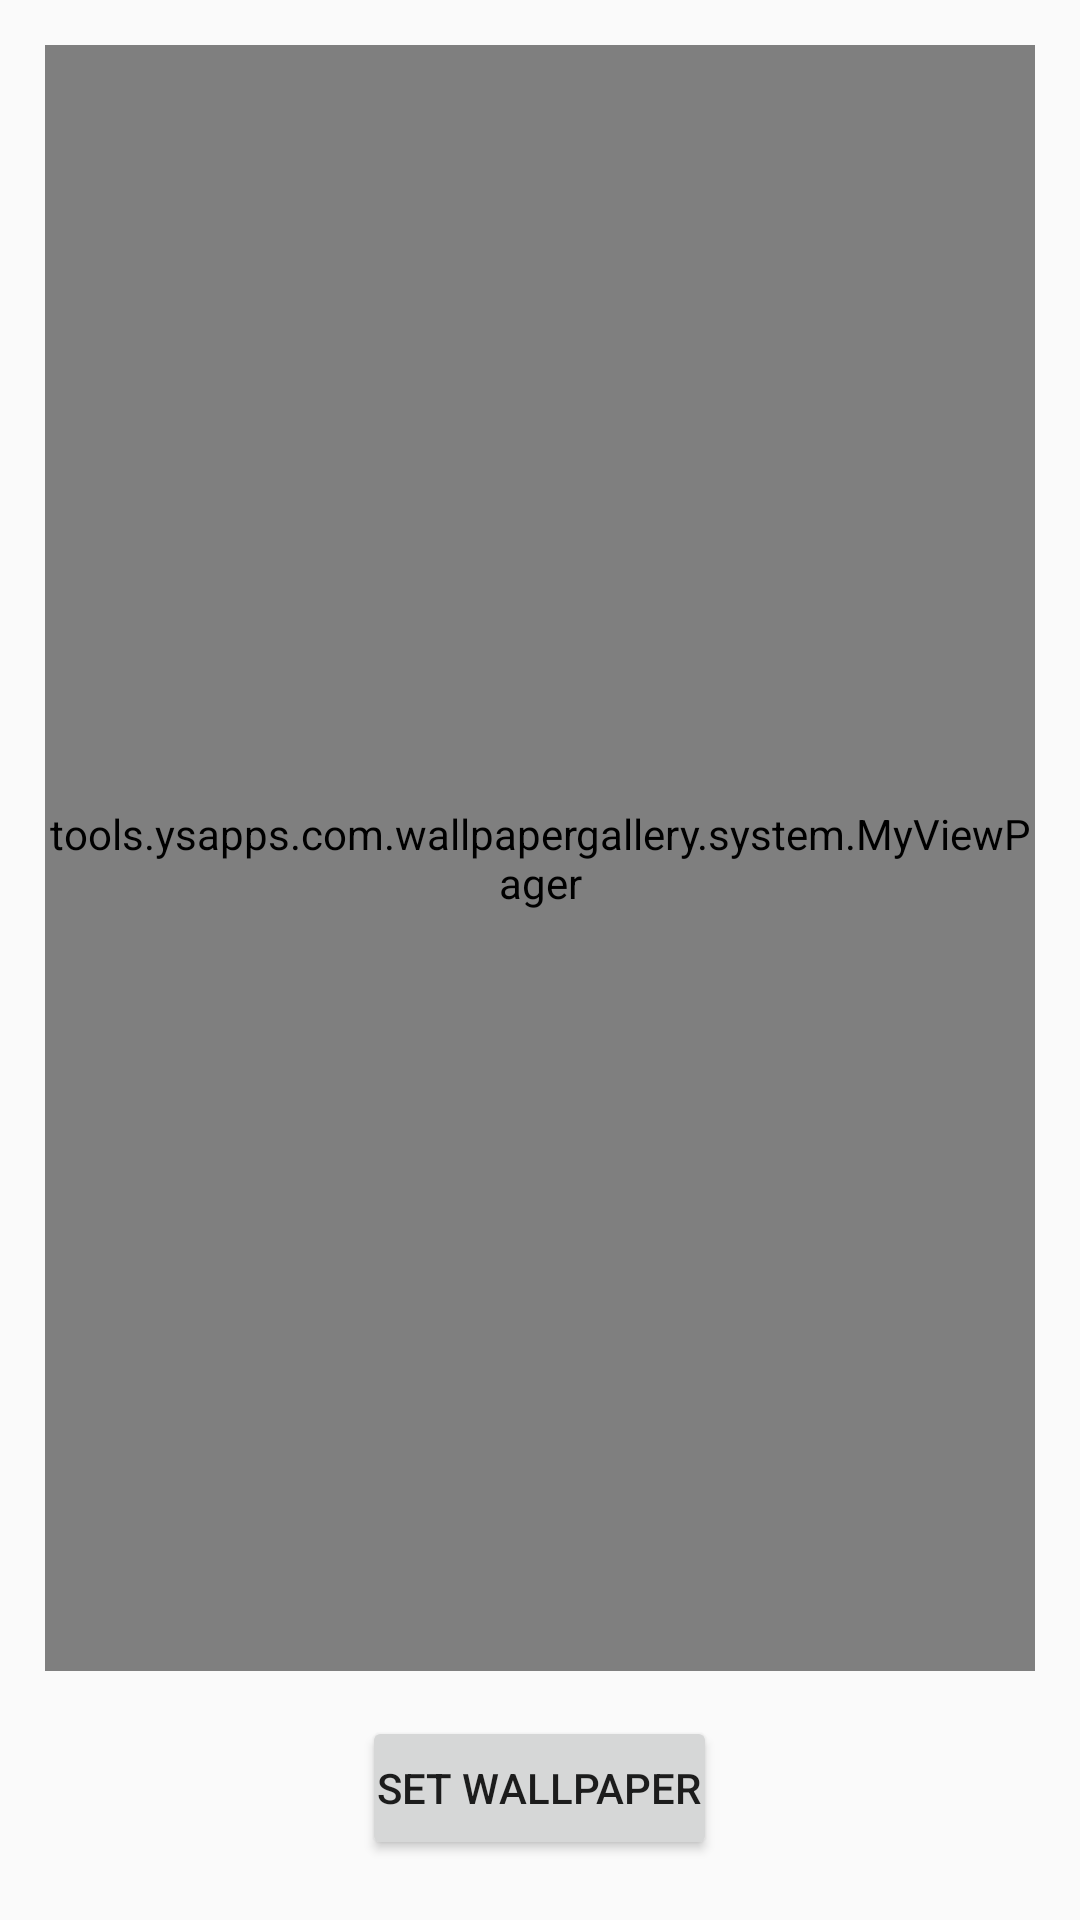

Produce the Android XML layout that renders to this screen, including the resource entries it uses.
<!-- AndroidManifest.xml: application theme AppTheme -->
<!-- res/layout/enlarge_pager.xml -->
<?xml version="1.0" encoding="utf-8"?>
<RelativeLayout xmlns:android="http://schemas.android.com/apk/res/android"
    android:id="@+id/enlarge_root"
    android:layout_width="match_parent"
    android:layout_height="match_parent">

    <tools.ysapps.com.wallpapergallery.system.MyViewPager
        android:id="@+id/pager_enlarge"
        android:layout_width="match_parent"
        android:layout_height="match_parent"
        android:layout_above="@+id/set_wallPaper"
        android:layout_margin="@dimen/pager_margin"/>

    <Button
        android:layout_marginBottom="20dp"
        android:id="@+id/set_wallPaper"
        android:layout_width="wrap_content"
        android:layout_height="wrap_content"
        android:padding="5dp"
        android:text="set Wallpaper"
        android:layout_alignParentBottom="true"
        android:layout_centerHorizontal="true"/>
</RelativeLayout>
<!-- resources referenced by this layout -->
<resources>
  <dimen name="pager_margin">15dp</dimen>
  <style name="AppTheme" parent="Theme.AppCompat.Light.NoActionBar">
          
      </style>
</resources>
